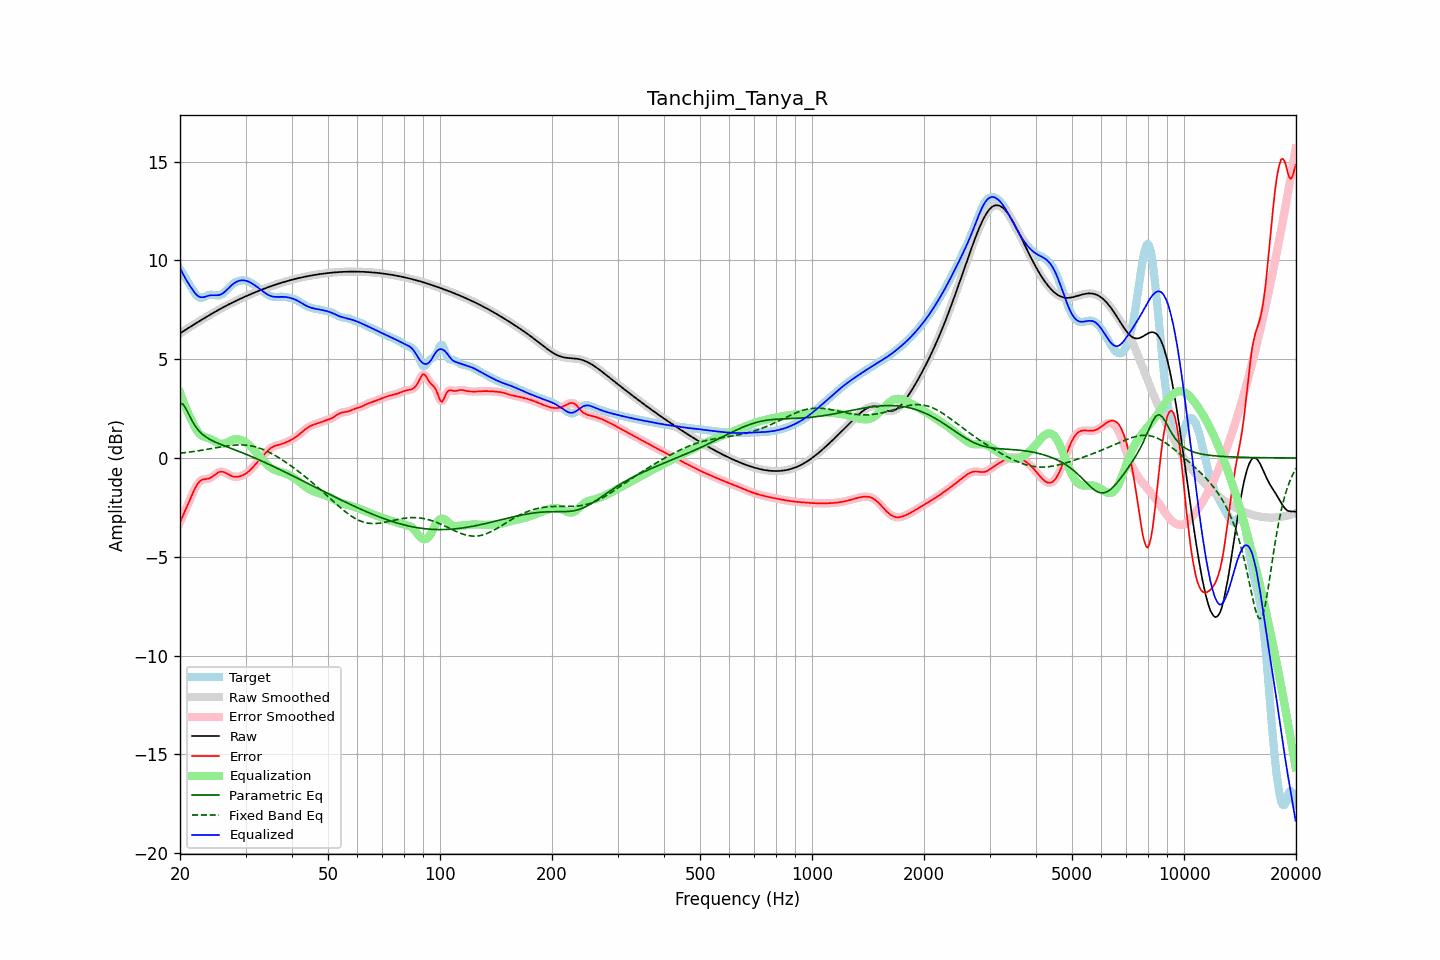

Data behind this chart, as committed beside it:
frequency, raw, error, smoothed, error_smoothed, equalization, parametric_eq, fixed_band_eq, equalized_raw, equalized_smoothed, target
20.00, 6.31, -3.26, 6.31, -3.26, 3.31, 2.79, 0.24, 9.62, 9.62, 9.57
20.20, 6.36, -3.07, 6.36, -3.07, 3.09, 2.75, 0.25, 9.45, 9.45, 9.43
20.40, 6.41, -2.89, 6.41, -2.89, 2.88, 2.71, 0.26, 9.29, 9.29, 9.30
20.61, 6.47, -2.71, 6.47, -2.71, 2.67, 2.58, 0.27, 9.14, 9.14, 9.17
20.81, 6.52, -2.52, 6.52, -2.52, 2.48, 2.45, 0.28, 8.99, 8.99, 9.04
21.02, 6.57, -2.33, 6.57, -2.33, 2.29, 2.29, 0.29, 8.86, 8.86, 8.90
21.23, 6.62, -2.15, 6.62, -2.14, 2.11, 2.12, 0.30, 8.73, 8.73, 8.77
21.44, 6.67, -1.96, 6.67, -1.95, 1.94, 1.96, 0.31, 8.61, 8.62, 8.63
21.66, 6.72, -1.77, 6.72, -1.77, 1.77, 1.81, 0.32, 8.49, 8.49, 8.49
21.87, 6.77, -1.59, 6.77, -1.60, 1.60, 1.68, 0.34, 8.37, 8.37, 8.36
22.09, 6.82, -1.44, 6.82, -1.44, 1.46, 1.56, 0.35, 8.28, 8.28, 8.26
22.31, 6.87, -1.31, 6.87, -1.31, 1.33, 1.45, 0.36, 8.21, 8.21, 8.18
22.54, 6.92, -1.20, 6.92, -1.21, 1.24, 1.35, 0.37, 8.16, 8.16, 8.13
22.76, 6.97, -1.13, 6.97, -1.14, 1.16, 1.27, 0.39, 8.14, 8.14, 8.11
22.99, 7.02, -1.09, 7.02, -1.09, 1.11, 1.20, 0.40, 8.13, 8.13, 8.11
23.22, 7.07, -1.08, 7.07, -1.07, 1.08, 1.13, 0.41, 8.15, 8.15, 8.15
23.45, 7.12, -1.07, 7.12, -1.06, 1.05, 1.07, 0.43, 8.17, 8.17, 8.18
23.69, 7.17, -1.05, 7.17, -1.05, 1.03, 1.02, 0.44, 8.20, 8.20, 8.22
23.92, 7.22, -1.03, 7.22, -1.03, 1.00, 0.97, 0.46, 8.22, 8.22, 8.25
24.16, 7.26, -1.00, 7.26, -1.00, 0.97, 0.92, 0.47, 8.23, 8.23, 8.26
24.40, 7.31, -0.95, 7.31, -0.95, 0.93, 0.88, 0.48, 8.24, 8.24, 8.26
24.65, 7.36, -0.89, 7.36, -0.89, 0.88, 0.84, 0.50, 8.24, 8.24, 8.25
24.89, 7.41, -0.83, 7.41, -0.83, 0.83, 0.80, 0.51, 8.24, 8.24, 8.23
25.14, 7.45, -0.77, 7.45, -0.77, 0.78, 0.77, 0.53, 8.24, 8.24, 8.22
25.39, 7.50, -0.72, 7.50, -0.73, 0.75, 0.73, 0.54, 8.24, 8.24, 8.22
25.65, 7.54, -0.70, 7.54, -0.70, 0.72, 0.70, 0.56, 8.27, 8.27, 8.24
25.91, 7.59, -0.69, 7.59, -0.69, 0.72, 0.67, 0.57, 8.30, 8.30, 8.28
26.16, 7.63, -0.71, 7.63, -0.71, 0.72, 0.64, 0.58, 8.35, 8.36, 8.34
26.43, 7.67, -0.74, 7.67, -0.74, 0.75, 0.61, 0.60, 8.42, 8.42, 8.41
26.69, 7.72, -0.78, 7.72, -0.78, 0.78, 0.57, 0.61, 8.50, 8.50, 8.50
26.96, 7.76, -0.83, 7.76, -0.83, 0.82, 0.54, 0.62, 8.58, 8.58, 8.59
27.23, 7.80, -0.87, 7.80, -0.87, 0.86, 0.51, 0.63, 8.66, 8.66, 8.67
27.50, 7.84, -0.91, 7.84, -0.91, 0.89, 0.48, 0.64, 8.74, 8.74, 8.75
27.77, 7.88, -0.93, 7.88, -0.93, 0.92, 0.45, 0.65, 8.80, 8.80, 8.81
28.05, 7.92, -0.95, 7.92, -0.95, 0.94, 0.42, 0.65, 8.86, 8.86, 8.87
28.33, 7.96, -0.95, 7.96, -0.95, 0.95, 0.39, 0.66, 8.91, 8.91, 8.91
28.62, 8.00, -0.95, 8.00, -0.95, 0.95, 0.36, 0.66, 8.95, 8.95, 8.95
28.90, 8.04, -0.93, 8.04, -0.93, 0.93, 0.33, 0.66, 8.97, 8.97, 8.97
29.19, 8.08, -0.91, 8.08, -0.91, 0.91, 0.29, 0.66, 8.99, 8.99, 8.98
29.48, 8.11, -0.88, 8.11, -0.88, 0.88, 0.26, 0.66, 8.99, 8.99, 8.99
29.78, 8.15, -0.84, 8.15, -0.84, 0.83, 0.23, 0.66, 8.98, 8.98, 8.99
30.08, 8.19, -0.79, 8.19, -0.79, 0.78, 0.19, 0.65, 8.97, 8.97, 8.97
30.38, 8.22, -0.73, 8.22, -0.73, 0.72, 0.16, 0.64, 8.95, 8.95, 8.95
30.68, 8.26, -0.66, 8.26, -0.66, 0.66, 0.13, 0.63, 8.91, 8.91, 8.92
30.99, 8.29, -0.58, 8.29, -0.58, 0.58, 0.09, 0.62, 8.87, 8.87, 8.87
31.30, 8.33, -0.50, 8.33, -0.50, 0.50, 0.06, 0.60, 8.83, 8.83, 8.83
31.61, 8.36, -0.41, 8.36, -0.41, 0.41, 0.02, 0.58, 8.77, 8.77, 8.77
31.93, 8.40, -0.32, 8.40, -0.32, 0.32, -0.01, 0.56, 8.72, 8.72, 8.71
32.24, 8.43, -0.23, 8.43, -0.23, 0.23, -0.05, 0.54, 8.66, 8.66, 8.66
32.57, 8.46, -0.13, 8.46, -0.13, 0.13, -0.09, 0.51, 8.59, 8.59, 8.60
32.89, 8.49, -0.04, 8.49, -0.04, 0.04, -0.12, 0.49, 8.53, 8.53, 8.54
33.22, 8.53, 0.05, 8.53, 0.05, -0.06, -0.16, 0.45, 8.47, 8.47, 8.47
33.55, 8.56, 0.15, 8.56, 0.15, -0.15, -0.20, 0.42, 8.41, 8.41, 8.41
33.89, 8.59, 0.24, 8.59, 0.24, -0.24, -0.23, 0.39, 8.35, 8.35, 8.35
34.23, 8.62, 0.33, 8.62, 0.33, -0.32, -0.27, 0.35, 8.30, 8.30, 8.29
34.57, 8.65, 0.41, 8.65, 0.41, -0.40, -0.31, 0.31, 8.25, 8.25, 8.24
34.92, 8.68, 0.47, 8.68, 0.47, -0.46, -0.35, 0.27, 8.21, 8.21, 8.20
35.27, 8.71, 0.53, 8.71, 0.53, -0.52, -0.39, 0.23, 8.18, 8.18, 8.17
35.62, 8.73, 0.58, 8.73, 0.58, -0.57, -0.42, 0.18, 8.17, 8.17, 8.16
35.97, 8.76, 0.61, 8.76, 0.61, -0.61, -0.46, 0.14, 8.16, 8.16, 8.15
... 635 more rows
